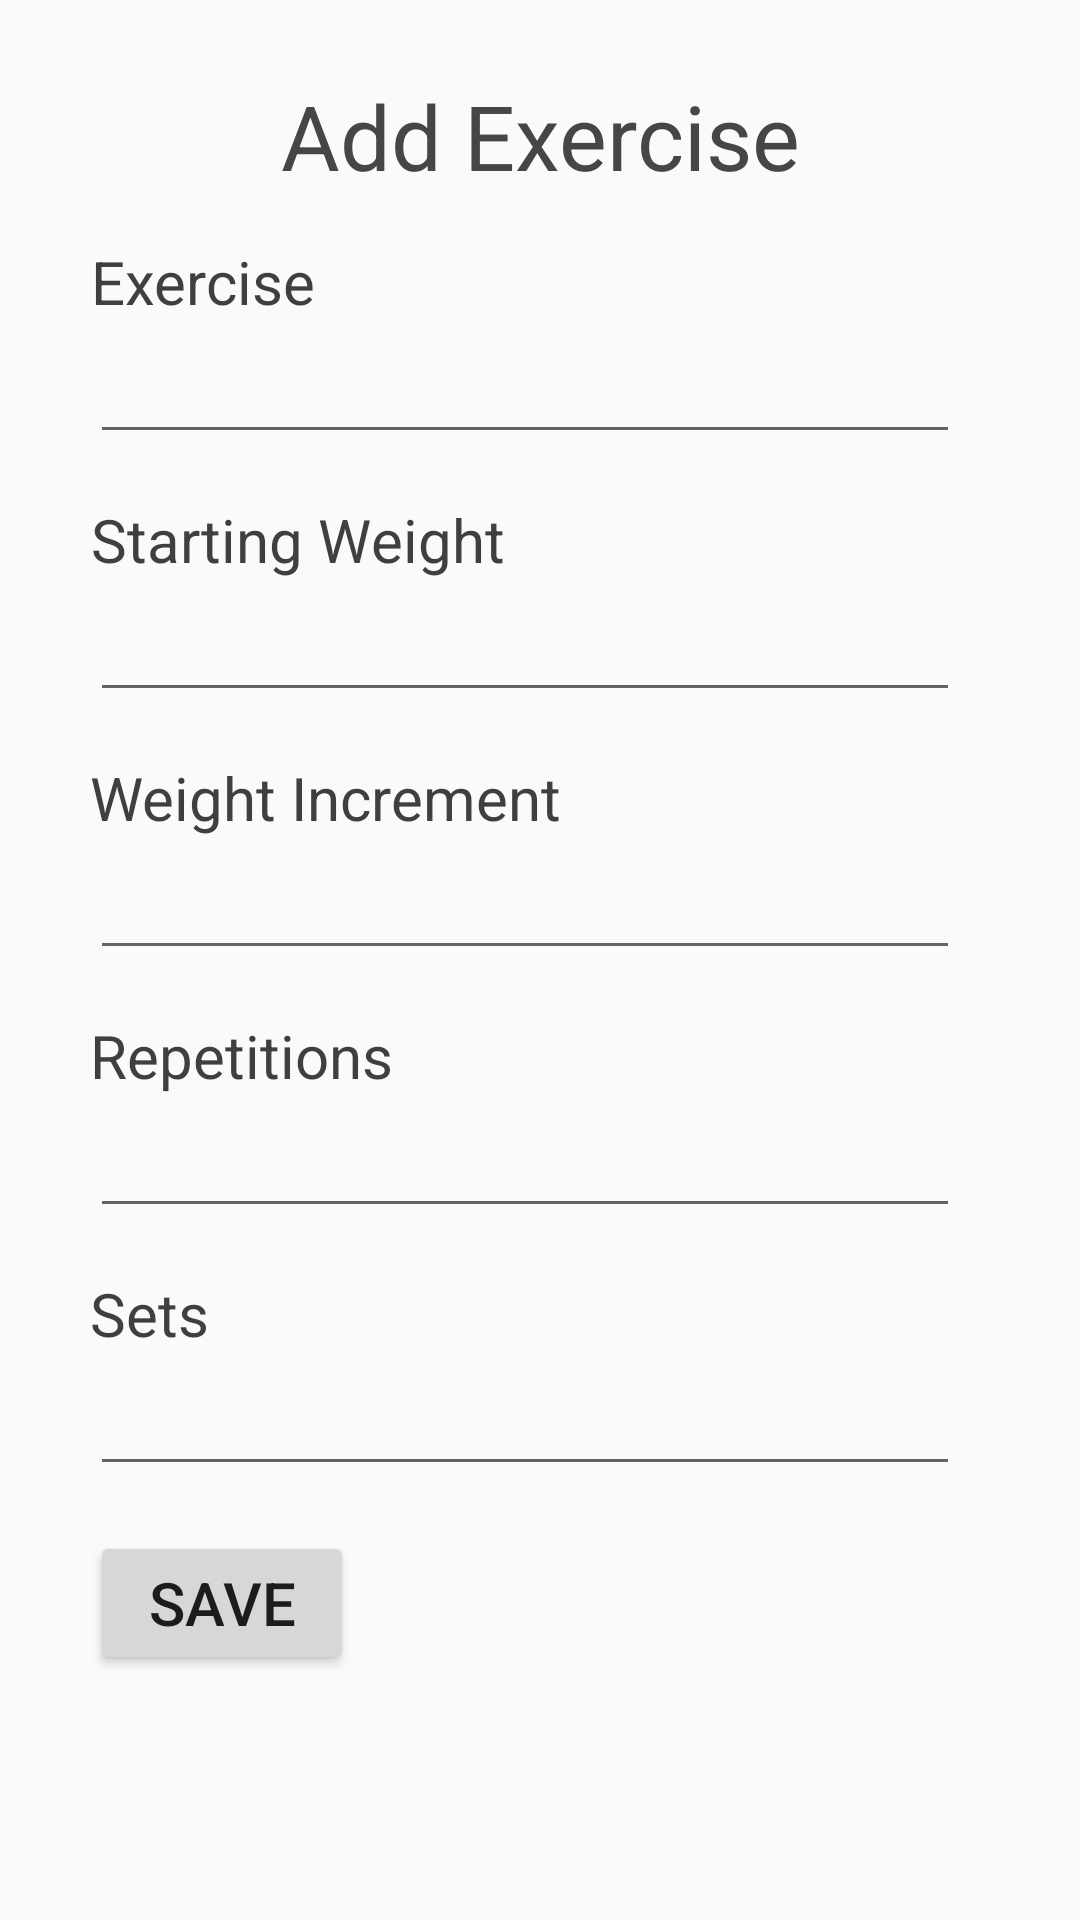

The Android layout XML behind this screen, and the referenced resources:
<!-- AndroidManifest.xml: application theme AppTheme -->
<!-- res/layout/content_add_exercise.xml -->
<?xml version="1.0" encoding="utf-8"?>
<androidx.core.widget.NestedScrollView xmlns:android="http://schemas.android.com/apk/res/android"
    xmlns:app="http://schemas.android.com/apk/res-auto"
    xmlns:tools="http://schemas.android.com/tools"
    android:layout_width="match_parent"
    android:layout_height="match_parent"
    app:layout_behavior="@string/appbar_scrolling_view_behavior"
    tools:context=".AddExercise"
    tools:showIn="@layout/activity_add_exercise">

    <LinearLayout
        android:layout_width="match_parent"
        android:layout_height="wrap_content"
        android:orientation="vertical"
        android:layout_marginTop="25dp">

        <TextView
            android:id="@+id/txtEditExercise"
            android:layout_width="wrap_content"
            android:layout_height="wrap_content"
            android:layout_gravity="center_horizontal"
            android:layout_weight="1"
            android:text="@string/add_exercise"
            android:theme="@style/HeaderTheme" />


        <TextView
            android:layout_width="wrap_content"
            android:layout_height="wrap_content"
            android:layout_marginStart="30dp"
            android:layout_marginTop="15dp"
            android:text="@string/exercise_"
            android:textAlignment="center"
            android:textColor="#413E3E"
            android:textSize="20sp" />

        <EditText
            android:id="@+id/edtExercise"
            android:layout_width="match_parent"
            android:layout_height="wrap_content"
            android:layout_marginStart="30dp"
            android:layout_marginEnd="40dp"
            android:ems="10"
            android:inputType="textPersonName"
            android:textSize="20sp" />


        <TextView
            android:layout_width="wrap_content"
            android:layout_height="wrap_content"
            android:layout_marginStart="30dp"
            android:layout_marginTop="15dp"
            android:text="@string/starting_weight"
            android:textAlignment="center"
            android:textColor="#413E3E"
            android:textSize="20sp" />

        <EditText
            android:id="@+id/edtStWeight"
            android:layout_width="match_parent"
            android:layout_height="wrap_content"
            android:layout_marginStart="30dp"
            android:layout_marginEnd="40dp"
            android:ems="10"
            android:inputType="numberDecimal"
            android:textSize="20sp" />


        <TextView
            android:layout_width="wrap_content"
            android:layout_height="wrap_content"
            android:layout_marginStart="30dp"
            android:layout_marginTop="15dp"
            android:text="@string/weight_increment"
            android:textAlignment="center"
            android:textColor="#413E3E"
            android:textSize="20sp" />

        <EditText
            android:id="@+id/edtWeightIncrement"
            android:layout_width="match_parent"
            android:layout_height="wrap_content"
            android:layout_marginStart="30dp"
            android:layout_marginEnd="40dp"
            android:ems="10"
            android:inputType="numberDecimal"
            android:textSize="20sp" />

        <TextView
            android:layout_width="wrap_content"
            android:layout_height="wrap_content"
            android:layout_marginStart="30dp"
            android:layout_marginTop="15dp"
            android:text="@string/repetitions"
            android:textAlignment="center"
            android:textColor="#413E3E"
            android:textSize="20sp" />

        <EditText
            android:id="@+id/edtReps"
            android:layout_width="match_parent"
            android:layout_height="wrap_content"
            android:layout_marginStart="30dp"
            android:layout_marginEnd="40dp"
            android:ems="10"
            android:inputType="number"
            android:textSize="20sp" />

        <TextView
            android:layout_width="wrap_content"
            android:layout_height="wrap_content"
            android:layout_marginStart="30dp"
            android:layout_marginTop="15dp"
            android:text="@string/sets"
            android:textAlignment="center"
            android:textColor="#413E3E"
            android:textSize="20sp" />

        <EditText
            android:id="@+id/edtSets"
            android:layout_width="match_parent"
            android:layout_height="wrap_content"
            android:layout_marginStart="30dp"
            android:layout_marginEnd="40dp"
            android:ems="10"
            android:inputType="number"
            android:textSize="20sp" />


        <Button
            android:id="@+id/btnSave"
            android:layout_width="wrap_content"
            android:layout_height="wrap_content"
            android:layout_marginStart="30dp"
            android:layout_marginTop="15dp"
            android:text="@string/save"
            android:textAlignment="center"
            android:textSize="20sp"/>

    </LinearLayout>

</androidx.core.widget.NestedScrollView>
<!-- res/layout/activity_add_exercise.xml (included above) -->
<?xml version="1.0" encoding="utf-8"?>
<androidx.coordinatorlayout.widget.CoordinatorLayout xmlns:android="http://schemas.android.com/apk/res/android"
    xmlns:app="http://schemas.android.com/apk/res-auto"
    xmlns:tools="http://schemas.android.com/tools"
    android:layout_width="match_parent"
    android:layout_height="match_parent"
    android:fitsSystemWindows="true"
    tools:context=".AddExercise">

    <com.google.android.material.appbar.AppBarLayout
        android:layout_width="match_parent"
        android:layout_height="wrap_content"
        android:theme="@style/AppTheme.AppBarOverlay">

        <androidx.appcompat.widget.Toolbar
            android:id="@+id/toolbar"
            android:layout_width="match_parent"
            android:layout_height="?attr/actionBarSize"
            android:background="?attr/colorPrimary"
            app:popupTheme="@style/AppTheme.PopupOverlay" />

    </com.google.android.material.appbar.AppBarLayout>

</androidx.coordinatorlayout.widget.CoordinatorLayout>
<!-- resources referenced by this layout -->
<resources>
  <string name="add_exercise">Add Exercise</string>
  <string name="exercise_">Exercise</string>
  <string name="repetitions">Repetitions</string>
  <string name="save">Save</string>
  <string name="sets">Sets</string>
  <string name="starting_weight">Starting Weight</string>
  <string name="weight_increment">Weight Increment</string>
  <style name="AppTheme.AppBarOverlay" parent="ThemeOverlay.AppCompat.Dark.ActionBar" />
  <style name="AppTheme.PopupOverlay" parent="ThemeOverlay.AppCompat.Light" />
  <style name="HeaderTheme">
          <item name="android:textColor">@color/dark</item>
          <item name="android:textAlignment">center</item>
          <item name="android:textSize">30sp</item>
      </style>
  <style name="AppTheme" parent="Theme.AppCompat.Light.DarkActionBar">
          
          <item name="colorPrimary">@color/colorPrimary</item>
          <item name="colorPrimaryDark">@color/colorPrimaryDark</item>
          <item name="colorAccent">@color/colorAccent</item>
      </style>
  <color name="dark">#474545</color>
  <color name="colorPrimary">#000000</color>
  <color name="colorPrimaryDark">#00574B</color>
  <color name="colorAccent">#D81B60</color>
</resources>
